5-way image classification set "sunflowerdataset_split" from GitHub (bharathreddy751/crop-growth-monitoring-system); label vocabulary: stage 1 young bud, stage 2 mature bud, stage 3 early bloom, stage 4 full bloom, stage 5 wilted.

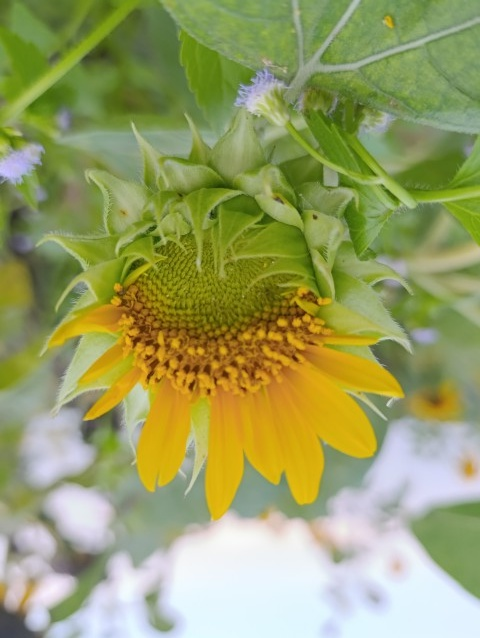
Label: stage 3 early bloom

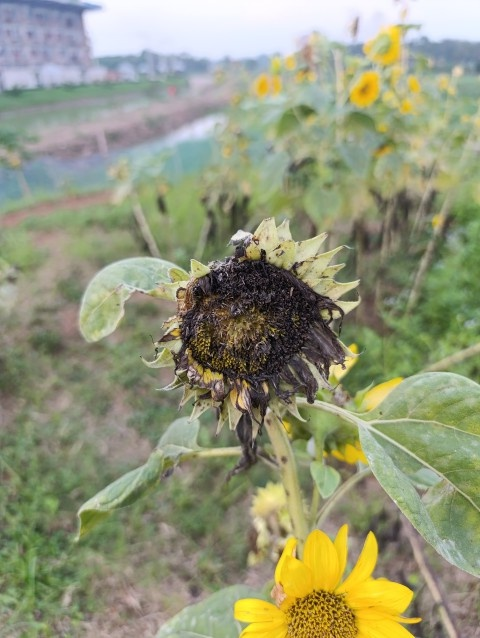
Label: stage 5 wilted

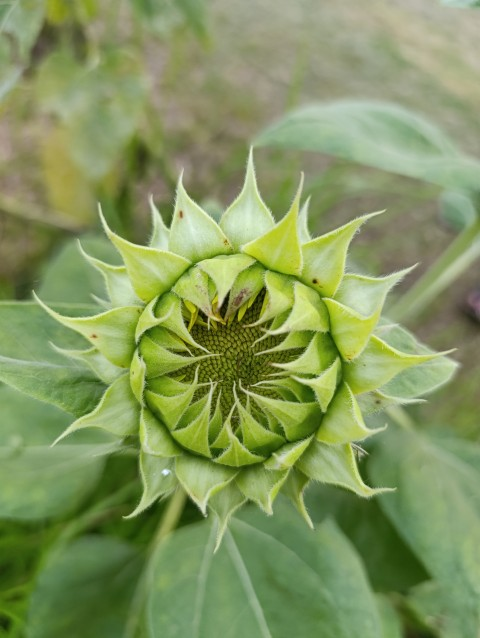
Label: stage 2 mature bud

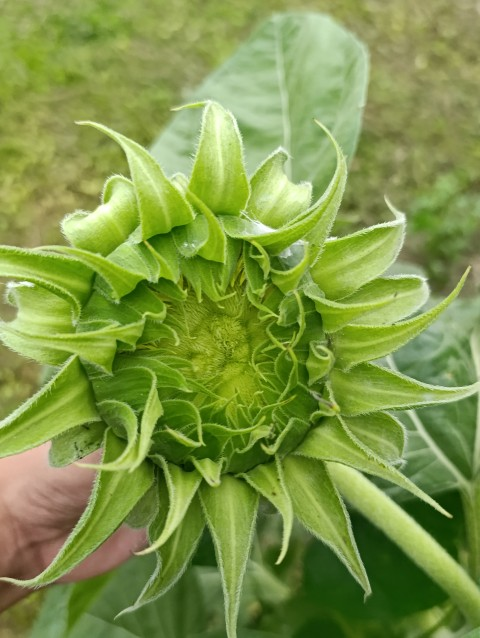
Label: stage 2 mature bud

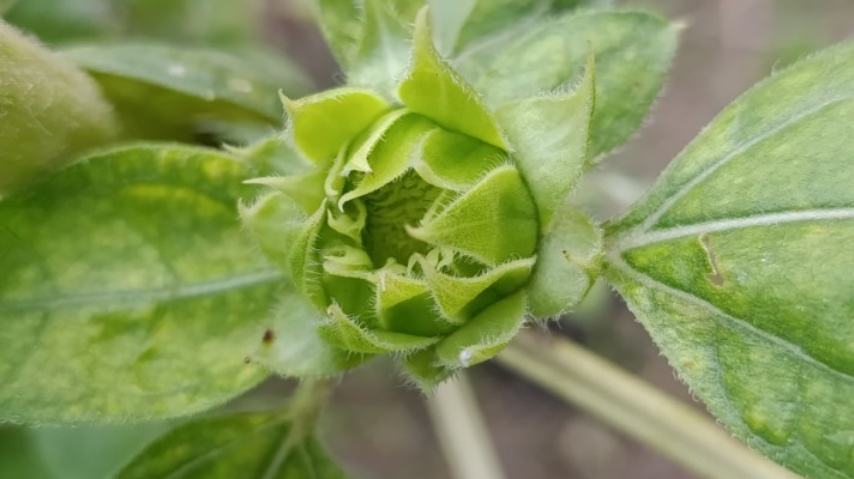
Label: stage 1 young bud

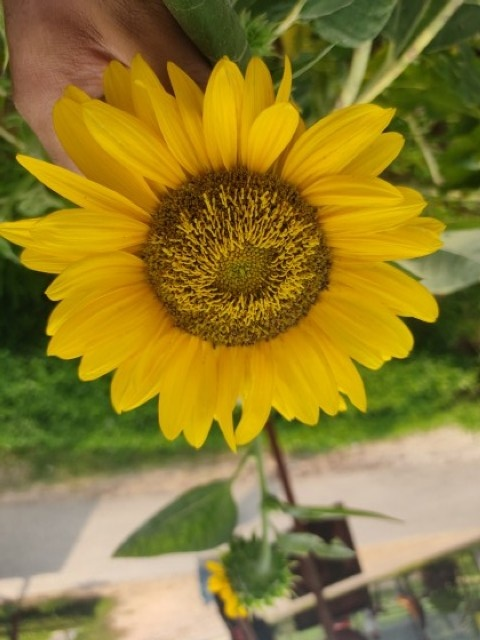
Label: stage 4 full bloom
